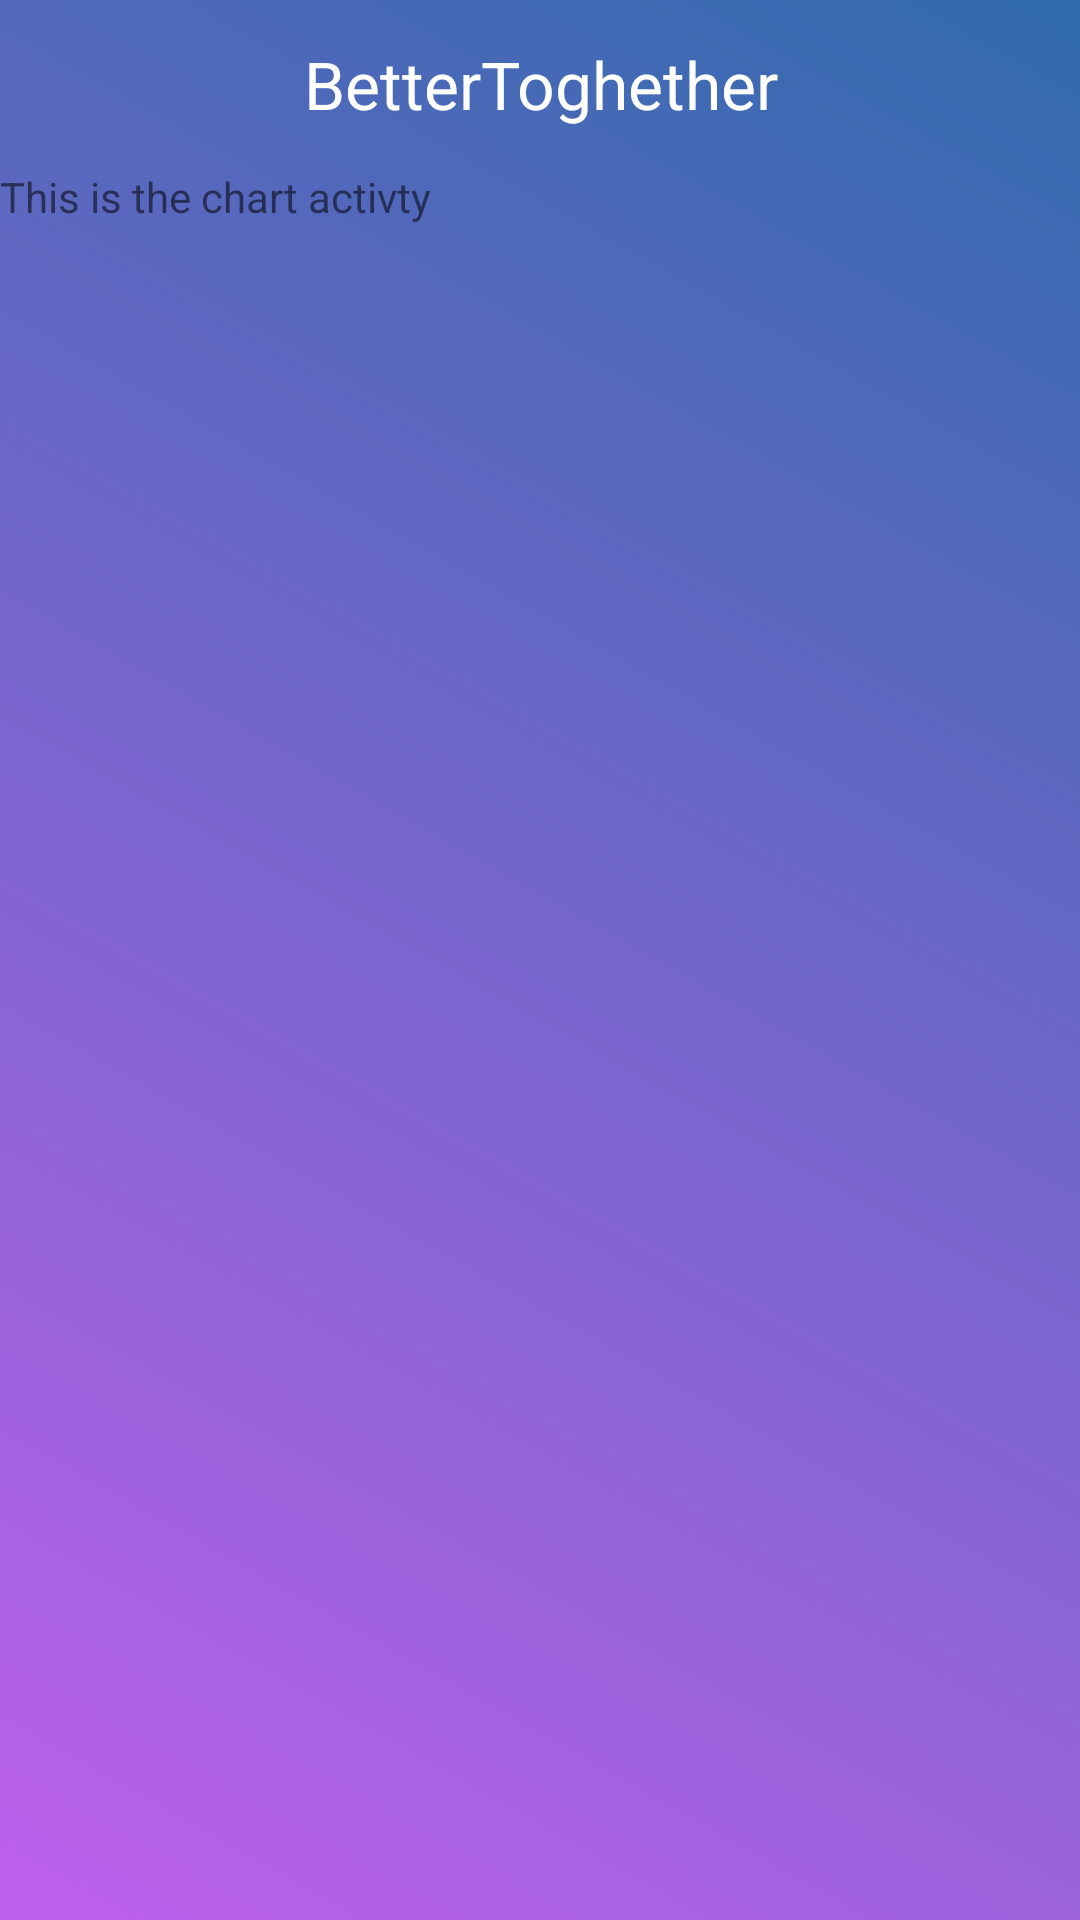

Here is an Android app screen rendered from its layout file. Give the layout XML and the strings, colors and styles it references.
<!-- AndroidManifest.xml: application theme AppTheme -->
<!-- res/layout/activity_chart.xml -->
<?xml version="1.0" encoding="utf-8"?>
<android.support.constraint.ConstraintLayout xmlns:android="http://schemas.android.com/apk/res/android"
    xmlns:app="http://schemas.android.com/apk/res-auto"
    xmlns:tools="http://schemas.android.com/tools"
    android:layout_width="match_parent"
    android:layout_height="match_parent"
    android:background="@drawable/button_gratident"

    tools:context="kandidat.trainingapp.Activities.ChartActivity">

    <include layout="@layout/layout_activity_toolbar"/>

    <TextView

        android:id="@+id/textView2"
        android:layout_marginTop="?attr/actionBarSize"

        android:layout_width="match_parent"
        android:layout_height="match_parent"
        android:text="This is the chart activty" />
</android.support.constraint.ConstraintLayout>
<!-- res/layout/layout_activity_toolbar.xml (included above) -->
<?xml version="1.0" encoding="utf-8"?>
<android.support.v7.widget.Toolbar xmlns:android="http://schemas.android.com/apk/res/android"
    xmlns:app="http://schemas.android.com/apk/res-auto"
    xmlns:tools="http://schemas.android.com/tools"
    android:id="@+id/toolbar_activity"
    android:layout_width="match_parent"
    android:layout_height="wrap_content"
    android:background="@drawable/gradient"
    android:maxHeight="?attr/actionBarSize"
    android:theme="@style/Base.ThemeOverlay.AppCompat.Dark">

    <LinearLayout
        android:layout_width="match_parent"
        android:layout_height="match_parent"
        android:maxHeight="?attr/actionBarSize"
        android:layout_marginStart="0dp"
        android:layout_marginEnd="16dp"
        android:orientation="horizontal">

        <TextView
            android:id="@+id/activity_text"
            android:layout_width="0dp"
            android:layout_height="match_parent"
            android:layout_gravity="center"
            android:layout_weight="1"

            android:gravity="center"
            android:maxHeight="?attr/actionBarSize"
            android:text="BetterToghether"
            android:textAppearance="@style/TextAppearance.AppCompat.Large"
            android:textColor="@color/colorWhite"
            android:visibility="visible" />


    </LinearLayout>


</android.support.v7.widget.Toolbar>
<!-- resources referenced by this layout -->
<resources>
  <color name="colorWhite">#ffffff</color>
  <!-- drawable button_gratident (drawable) -->
  <?xml version="1.0" encoding="utf-8"?>
  <shape xmlns:android="http://schemas.android.com/apk/res/android"
      android:shape="rectangle">
      <gradient
          android:startColor="#BE60EC"
          android:endColor="#306bac"
          android:angle="45"
          android:centerX="0.1"/>
      <corners
          android:radius="0dp"/>
  </shape>
  <style name="AppTheme" parent="Theme.AppCompat.Light.NoActionBar">
          
          <item name="colorPrimary">@color/colorPrimary</item>
          <item name="colorPrimaryDark">@color/colorPrimaryDark</item>
          <item name="colorAccent">@color/colorAccent3</item>
          <item name="toolbarStyle">@style/custom_toolbar</item>
  
  
      </style>
  <color name="colorPrimary">#282f44</color>
  <color name="colorPrimaryDark">#000000</color>
  <color name="colorAccent3">#be60ec</color>
  <style name="custom_toolbar" parent="@style/Widget.AppCompat.Toolbar">
          <item name="titleTextColor">@color/colorWhite</item>
      </style>
</resources>
